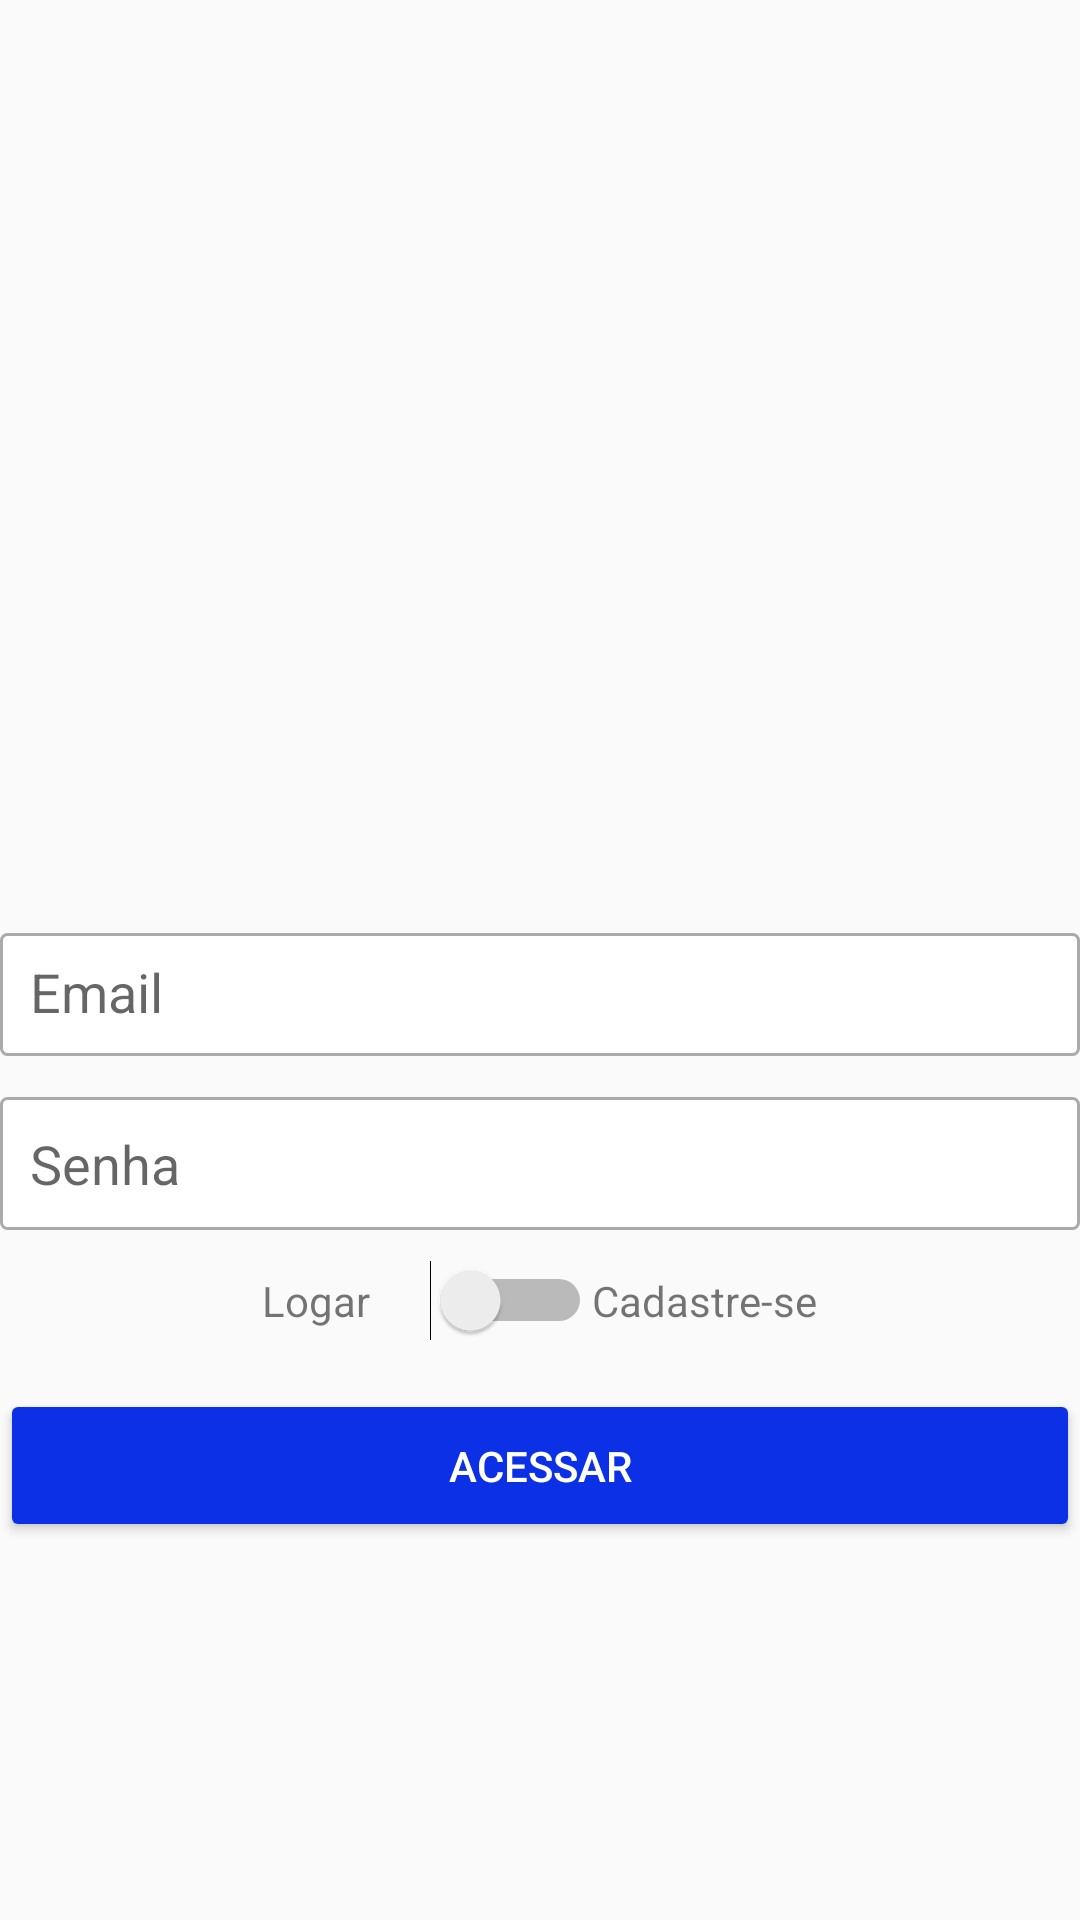

Produce the Android XML layout that renders to this screen, including the resource entries it uses.
<!-- AndroidManifest.xml: application theme AppTheme -->
<!-- res/layout/activity_cadastro.xml -->
<?xml version="1.0" encoding="utf-8"?>
<LinearLayout xmlns:android="http://schemas.android.com/apk/res/android"
    xmlns:app="http://schemas.android.com/apk/res-auto"
    xmlns:tools="http://schemas.android.com/tools"
    android:layout_width="match_parent"
    android:layout_height="match_parent"
    android:layout_margin="16dp"
    android:layout_marginStart="16dp"
    android:layout_marginLeft="16dp"
    android:layout_marginTop="16dp"
    android:layout_marginEnd="16dp"
    android:layout_marginRight="16dp"
    android:layout_marginBottom="16dp"
    android:gravity="center"
    android:orientation="vertical"
    tools:context=".activity.CadastroActivity">

    <ImageView
        android:id="@+id/imageView"
        android:layout_width="324dp"
        android:layout_height="164dp"
        android:layout_marginBottom="40dp"
        app:srcCompat="@drawable/icondonate" />

    <EditText
        android:id="@+id/editCadastroEmail"
        android:layout_width="match_parent"
        android:layout_height="wrap_content"
        android:layout_marginTop="-3dp"
        android:background="@drawable/bg_edit_text"
        android:ems="10"
        android:hint="Email"
        android:includeFontPadding="false"
        android:inputType="textEmailAddress"
        android:padding="10dp" />

    <TextView
        android:id="@+id/textView4"
        android:layout_width="match_parent"
        android:layout_height="wrap_content"
        android:textSize="12sp" />

    <EditText
        android:id="@+id/editCadastroSenha"
        android:layout_width="match_parent"
        android:layout_height="wrap_content"
        android:layout_marginTop="-3dp"
        android:background="@drawable/bg_edit_text"
        android:ems="10"
        android:hint="Senha"
        android:inputType="textPassword"
        android:padding="10dp" />

    <LinearLayout
        android:layout_width="wrap_content"
        android:layout_height="wrap_content"
        android:layout_marginTop="10dp"
        android:orientation="horizontal"
        android:textAlignment="center">

        <TextView
            android:id="@+id/textView"
            android:layout_width="wrap_content"
            android:layout_height="wrap_content"
            android:layout_marginRight="10dp"
            android:text="Logar" />

        <Switch
            android:id="@+id/switchAcesso"
            android:layout_width="wrap_content"
            android:layout_height="wrap_content"
            android:layout_marginLeft="10dp" />

        <TextView
            android:id="@+id/textView2"
            android:layout_width="wrap_content"
            android:layout_height="wrap_content"
            android:text="Cadastre-se" />
    </LinearLayout>

    <Button
        android:id="@+id/buttonAcesso"
        android:layout_width="match_parent"
        android:layout_height="wrap_content"
        android:layout_marginTop="16dp"
        android:layout_marginBottom="16dp"
        android:padding="16dp"
        android:text="Acessar"
        android:theme="@style/botaoPadrao" />
</LinearLayout>
<!-- resources referenced by this layout -->
<resources>
  <!-- drawable bg_edit_text (drawable) -->
  <?xml version="1.0" encoding="utf-8"?>
  <shape xmlns:android="http://schemas.android.com/apk/res/android"
      android:shape="rectangle">
  
      <solid android:color="#ffffff" />
      <stroke android:width="1dp"
          android:color="@android:color/darker_gray" />
      <corners android:radius="2dp" />
  </shape>
  <style name="botaoPadrao" parent="Theme.AppCompat.Light">
  
          <item name="colorControlHighlight">#d500f9</item>
          <item name="colorButtonNormal">@color/colorPrimary</item>
          <item name="android:textColor">@android:color/white</item>
      </style>
  <style name="AppTheme" parent="Theme.AppCompat.Light.DarkActionBar">
          
          <item name="colorPrimary">@color/colorPrimary</item>
          <item name="colorPrimaryDark">@color/colorPrimaryDark</item>
          <item name="colorAccent">@color/colorAccent</item>
      </style>
  <color name="colorPrimary">#0B30E6</color>
  <color name="colorPrimaryDark">#FFEB3B</color>
  <color name="colorAccent">#EC1909</color>
</resources>
